Run: headless pygame with SDL's dummy video driver; simulated clock (each Clock.tick advances the game by its frame time, no real sleeping); random seed 0; keys injected as events and as key.get_pressed() state; no mouse input.
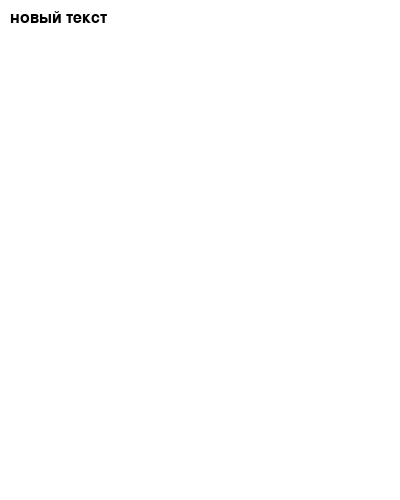
Frame 1 of 4 · flips 1–60 · no input
Frame 2 of 4 · flips 61–180 · tapped SPACE, RETURN · held RIGHT (→), D · screen unchanged from frame 1, image omitted
Frame 3 of 4 · flips 181–300 · held DOWN (↓), S · screen unchanged from frame 2, image omitted
Frame 4 of 4 · flips 301–420 · held LEFT (←), A, UP (↑), W · screen unchanged from frame 3, image omitted

The pygame program that drew these frames:

# -*- coding: utf-8 -*-
import os
import pygame
from pygame.constants import *
import time
import math


white = [255, 255, 255]
black = [0, 0, 0]


class Quad_Int:
	pass


class TileMap:
	pass

class Scene:
	FOCUS = -1# -1 == Map в начале в фокусе только карта, нет объектов
	
	selectionList = []
	LEFT = 1
	RIGHT = 3
	GrabMapBool = False # перетаскиваем карту или нет
	GrabObjectsBool = False
	# Временный список для ВСЕХ объектов, потом будет только список экранных объектов, видимых
	mapDict = {} # структура для хранения объектов в ячейках карты
	tileMap = TileMap()
	
	
	
	def Render(self):
		pass
		self.surface.fill(white)
		self.RedrawVisibleObjects()
		pygame.display.flip()
	
	
	
	def RedrawVisibleObjects(self):
		self.surface.fill(white)
		#self.tileMap.GetScreenList()
		
		
		
		Font2 =  pygame.font.Font(None, 24)#Courier New
		text = "новый текст"
		text_surf = Font2.render(text, 1, black, white)
		self.surface.blit(text_surf, (10, 10))
	
	def __init__(self, width, height, caption):
		self.Map = {}
		pygame.init()
		pygame.font.init()
		self.surface = pygame.display.set_mode((width, height))
		self.surface.fill(white)
		pygame.display.set_caption(caption)
		
		pass
		
	def events_handlers(self):
		running = True
		clock = pygame.time.Clock()
		
		while running:
			clock.tick(10)
			self.Render()# разве здесь нужно рендерить? А не после изменений?
			for event in pygame.event.get():
				
				
				if event.type == pygame.QUIT:
					running = False

class Text_Box:
	def set(self, x, y, width = 60, height = 20, rx = 10, ry = 10):
		
		self.x = x
		self.y = y
		self.rx = rx # 
		self.ry = ry # 
		self.width = width  
		self.height = height
		
	def __init__(self):
		
		self.color = pygame.Color(0, 0, 0)
		self.x = 0
		self.y = 0
		self.rx = 10 # 
		self.ry = 10 # 
		self.width = 60  # 
		self.height = 20		
		
	def GetBoundingBox(self):
		
		quad_int = Quad_Int()
		quad_int.x1 = self.x - self.rx
		quad_int.y1 = self.y - self.ry
		quad_int.x2 = self.x + self.width
		quad_int.y2 = self.y + self.height
		self.quad_int = quad_int
		return quad_int		
		
	def Draw(self, surface):
		
		pygame.draw.circle(surface, white,(self.x, self.y), self.rx, 0)
		pygame.draw.circle(surface, black,(self.x, self.y), self.rx, 1)
		pygame.draw.rect(surface, white, (self.x, self.y, self.width, self.height), 0)
		pygame.draw.rect(surface, black, (self.x, self.y, self.width, self.height), 1)



def main():
	# Создаём объект Сцена, задаём параметры
	# Инициализируем нужные объекты внутри, класс pygame и текстуру экрана
	scene = Scene(400, 500, 'caption')
	
	scene.events_handlers()# тут вся логика


if __name__ == '__main__':
	main()
